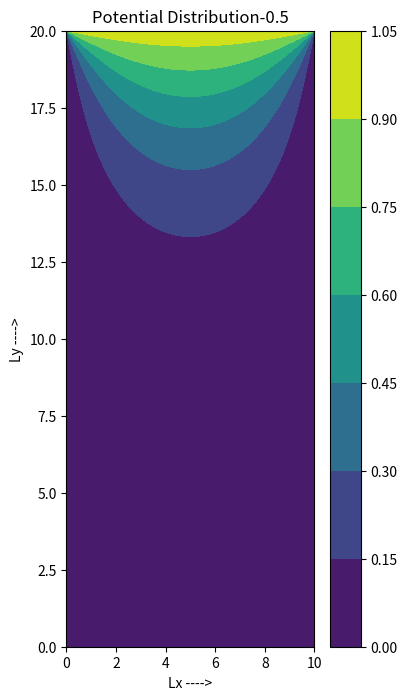
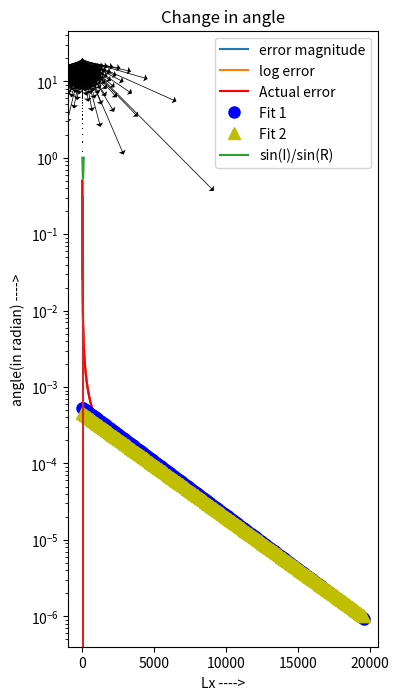

Write the Python code that produced these figures, in order.
"""
@author: srivenkat
"""

import numpy as np
import matplotlib.pyplot as plt
import scipy.linalg as sp

#pre-defined constants
Lx = 10
Ly = 20
Er = 2

#user-defined constants
delta = 0.1    #resolution of grid
Niter = 30000    #No. of iterations

M = int(Lx/delta)    #No. of nodes parallel to x
N = int(Ly/delta)    #No. of nodes parallel to y

def SolveLaplacian(k,Niter,delta=0.1,M=100,N=200,acc=1e-6):
    x = np.linspace(0,Lx,M)
    y = np.linspace(0,Ly,N)
    Y,X = np.meshgrid(y,x)   #Taking a grid across the tank

    phi = np.ones(shape=[M,N])   #Defining a initial potential distribution

    #Enforcing boundary conditions
    phi[:,N-1] = 1.0
    phi[:,0] = 0.0
    phi[0,:] = 0.0
    phi[M-1,:] = 0.0

    #Defining error vectors
    err = []
    cum_err = []
    for i in range(Niter):
        oldphi = phi.copy()
        #Enforcing Laplacian Equation at all coordinates
        phi[1:-1,1:-1] = 0.25*(oldphi[0:-2,1:-1]
                               + oldphi[2:,1:-1]
                               + oldphi[1:-1,2:]
                               + oldphi[1:-1,0:-2] )

        #Updating at the interface separately
        phi[1:-1,k] = (Er*phi[1:-1,k-1] + phi[1:-1,k+1])/(1+Er)

        #Taking max change as error
        err.append(abs(phi-oldphi).max())
        if(err[-1]<acc):
            break
        cum_err.append(np.sum(err))

    #Taking a double ended differential for Electric field
    Ex = np.zeros(shape=[M,N])
    Ey = np.zeros(shape=[M,N])
    Ex[1:-1,:] = (phi[2:,:]-phi[:-2,:])/delta
    Ey[:,1:-1] = (phi[:,2:]-phi[:,:-2])/delta

    return(X,Y,phi,Ex,Ey,err,i)

ratio = 0.5    #H/Ly ratio
h = ratio*Ly
k = int(ratio*N)
X,Y,phi,Ex,Ey,err,Nover = SolveLaplacian(k,Niter)

En_air = Ey[1:-1,k+1]    #Normal compinent in air
En_di = Ey[1:-1,k-1]    #Normal compinent in dielectric

Et_air = Ex[1:-1,k+1]    #Tangential compinent in air
Et_di = Ex[1:-1,k-1]    #Tangential compinent in dielectric

E_ratio = En_air/En_di
print("\n E2/E1 mean is {0}, variance is {1}\n ".format(E_ratio.mean(),E_ratio.var()))

theta = np.arctan(Ex/Ey)    #Angle of incidence
sine_ratio = np.sin(theta[:,k+1])/np.sin(theta[:,k-1])    #Check snell's law

tan_ratio = np.tan(theta[:,k+1])/np.tan(theta[:,k-1])
print("\n tan(I)/tan(R) mean is {0}, variance is {1}\n ".format(tan_ratio[1:-1].mean(),tan_ratio[1:-1].var()))

#Calculate accumulated charge
E_top = Ey[:,-2]
Q_top = np.sum(E_top)*delta   #units: 100(cm in E)*10^(-2) = C/m

E_bottom = -Ey[:,1]
Q_bottom = 2*np.sum(E_bottom)*delta   #units: 100(cm in E)*10^(-2) = C/m

E_side = -(Ex[-2,:] - Ex[1,:])
Q_side_fluid = 2*np.sum(E_side[0:k-1])*delta   #units: 100(cm in E)*10^(-2) = C/m
Q_side_air = np.sum(E_side[k:-1])*delta     #units: 100(cm in E)*10^(-2) = C/m
Q_fluid = Q_bottom + Q_side_fluid

#plot phi
plt.subplots(figsize=(4,8))
plt.title("Potential Distribution-{}".format(ratio))
cont = plt.contourf(X,Y,phi)
plt.xlabel("Lx ---->")
plt.ylabel("Ly ---->")
plt.colorbar(cont)
plt.show()

#plot field
plt.subplots(figsize=(4,8))
plt.title("Electric Field Distribution-{}".format(ratio))
skip=(slice(None,None,4),slice(None,None,4))
plt.quiver(X[skip],Y[skip],Ex[::-1,:][skip],-Ey[::-1,:][skip],headwidth=10,scale=5)
plt.xlabel("Lx ---->")
plt.ylabel("Ly ---->")
plt.show()

#plot error
plt.title("Error vs Niter")
plt.plot(err,label="error magnitude")
plt.xlabel("iter ---->")
plt.ylabel("error ---->")
plt.legend()
plt.show()

plt.title("Log(Error) vs Niter")
plt.semilogy(err,label="log error")
plt.xlabel("iter ---->")
plt.ylabel("log(error) ---->")
plt.legend()
plt.show()

#Fit a log expression for error
log_y_mat = np.log(np.transpose(err))       #modelling the error in a exponential function
x_mat = np.c_[np.arange(0,Nover+1),np.ones(shape = [Nover+1,1])]
fit1 = sp.lstsq(x_mat,log_y_mat)[0]     #lstsq fit for whole err array
fit2 = sp.lstsq(x_mat[500:-1],log_y_mat[500:-1])[0]

plt.semilogy(np.arange(0,Nover,50),err[::50],'r',label='Actual error')
plt.semilogy(np.arange(0,Nover,50),np.exp(np.dot(x_mat,fit1))[::50],'bo',markersize=8,label='Fit 1')
plt.semilogy(np.arange(0,Nover,50),np.exp(np.dot(x_mat,fit2))[::50],'y^',markersize=8,label='Fit 2')
plt.xlabel("interations-->")
plt.ylabel("error magnitude-->")
plt.title('Semilog plot of error')
plt.legend()
plt.show()

#plot sin(I)/sin(R)
plt.title("Snells Law verification")
plt.plot(sine_ratio,label="sin(I)/sin(R)")
plt.xlabel("Lx ---->")
plt.legend()
plt.show()

#plot change in angle
plt.plot(theta[:,k-1]-theta[:,k+1])
plt.title("Change in angle")
plt.xlabel("Lx ---->")
plt.ylabel("angle(in radian) ---->")
plt.show()
